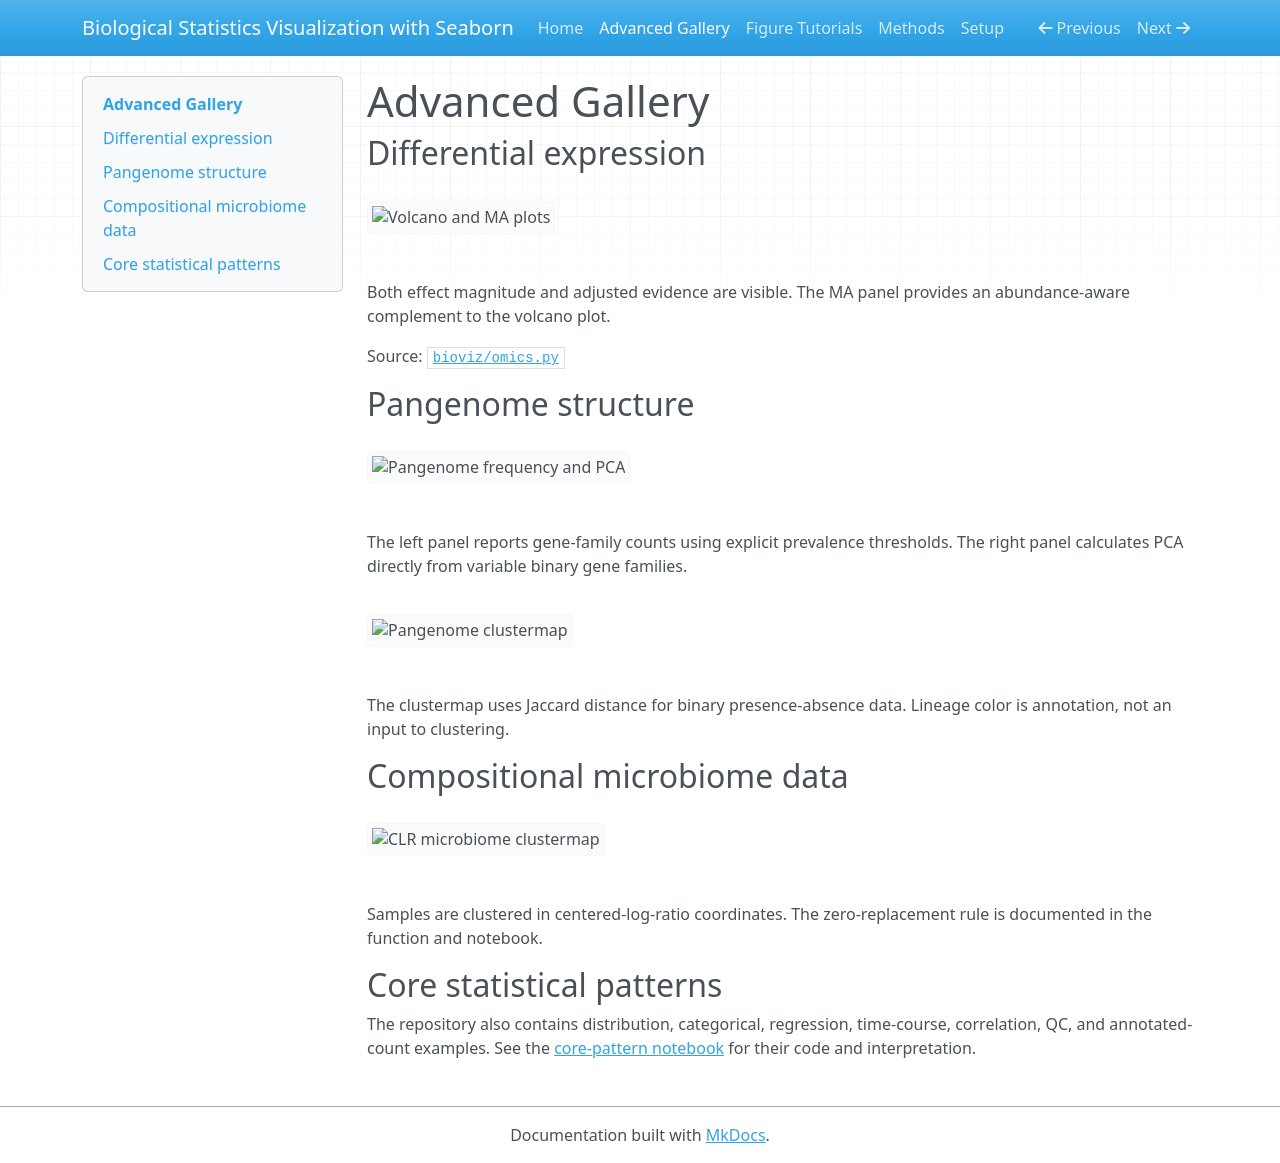

repository: mbilal-OU/biology-data-viz-seaborn · page: gallery/index.html · generator: mkdocs

# Advanced Gallery

## Differential expression

![Volcano and MA plots](https://raw.githubusercontent.com/mbilal-OU/seaborn-biological-statistics/main/figures/11_differential_expression_dashboard.png)

Both effect magnitude and adjusted evidence are visible. The MA panel provides
an abundance-aware complement to the volcano plot.

Source: [`bioviz/omics.py`](https://github.com/mbilal-OU/seaborn-biological-statistics/blob/main/bioviz/omics.py)

## Pangenome structure

![Pangenome frequency and PCA](https://raw.githubusercontent.com/mbilal-OU/seaborn-biological-statistics/main/figures/12_pangenome_structure.png)

The left panel reports gene-family counts using explicit prevalence thresholds.
The right panel calculates PCA directly from variable binary gene families.

![Pangenome clustermap](https://raw.githubusercontent.com/mbilal-OU/seaborn-biological-statistics/main/figures/13_pangenome_clustermap.png)

The clustermap uses Jaccard distance for binary presence-absence data. Lineage
color is annotation, not an input to clustering.

## Compositional microbiome data

![CLR microbiome clustermap](https://raw.githubusercontent.com/mbilal-OU/seaborn-biological-statistics/main/figures/14_microbiome_clr_clustermap.png)

Samples are clustered in centered-log-ratio coordinates. The zero-replacement
rule is documented in the function and notebook.

## Core statistical patterns

The repository also contains distribution, categorical, regression, time-course,
correlation, QC, and annotated-count examples. See the
[core-pattern notebook](https://github.com/mbilal-OU/seaborn-biological-statistics/blob/main/notebooks/seaborn_beginner_guide.ipynb)
for their code and interpretation.
